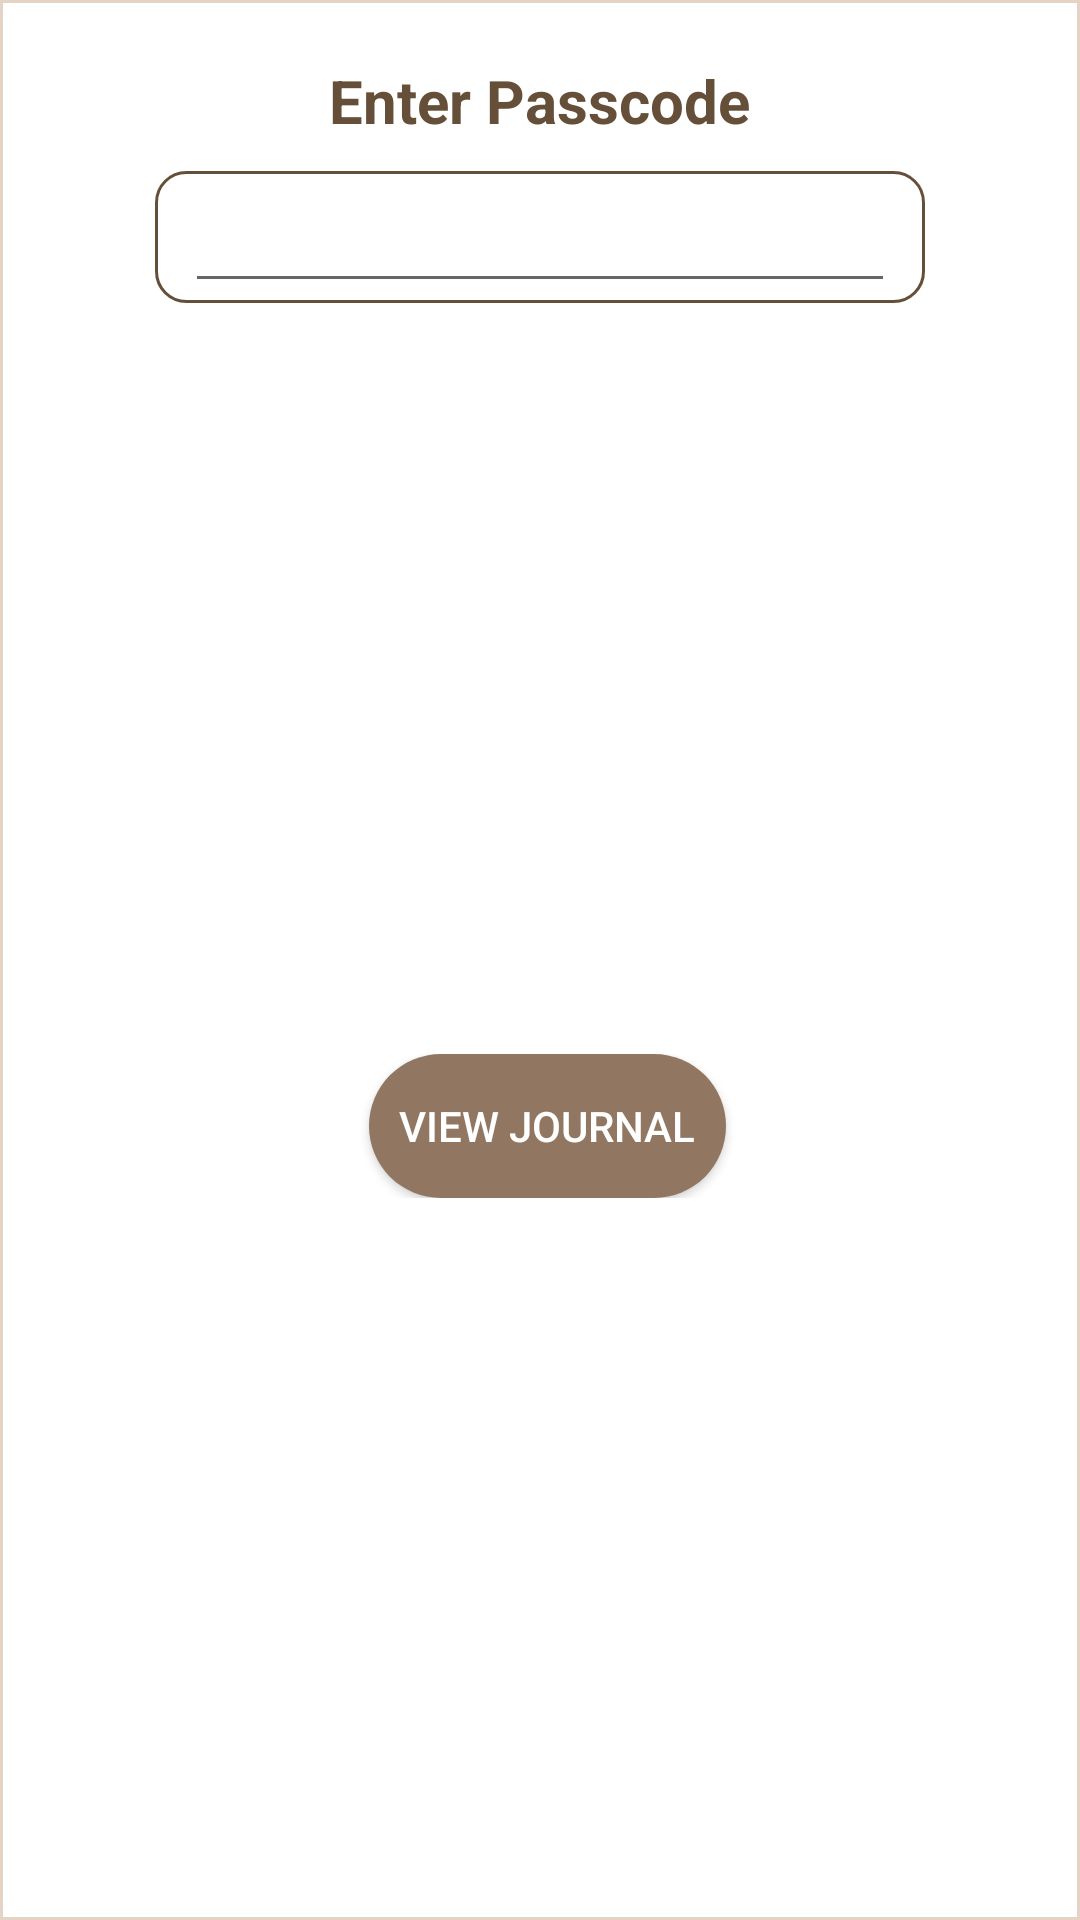

This screen was rendered from an Android layout file. Write that file and the resources it references.
<!-- AndroidManifest.xml: application theme AppThemeNoAction -->
<!-- res/layout/dialog_passcode.xml -->
<?xml version="1.0" encoding="utf-8"?>
<LinearLayout xmlns:android="http://schemas.android.com/apk/res/android"
    android:layout_width="match_parent"
    android:layout_height="wrap_content"
    xmlns:app="http://schemas.android.com/apk/res-auto"
    android:orientation="vertical"
    android:background="@drawable/white_brownline">

    <LinearLayout
        android:layout_width="match_parent"
        android:layout_height="wrap_content"
        android:orientation="vertical"
        android:gravity="center">
        <LinearLayout
            android:layout_width="match_parent"
            android:layout_height="wrap_content"
            android:orientation="horizontal"
            android:layout_marginTop="20dp"
            android:layout_marginBottom="10dp"
            android:gravity="center">

            <TextView
                android:layout_width="wrap_content"
                android:layout_height="wrap_content"
                android:text="Enter Passcode"
                android:textColor="#664F38"
                android:textStyle="bold"
                android:textSize="20dp"
                />



        </LinearLayout>
    </LinearLayout>


    <LinearLayout
        android:layout_width="match_parent"
        android:layout_height="match_parent"
        android:orientation="vertical"
        android:gravity="center">
        <LinearLayout
            android:layout_width="wrap_content"
            android:layout_height="wrap_content"
            android:orientation="horizontal"
            android:background="@drawable/rounded_border"
            android:gravity="center"
            android:paddingLeft="10dp"
            android:paddingRight="10dp">

            <EditText
                android:id="@+id/passCodeEditText"
                android:layout_width="wrap_content"
                android:layout_height="wrap_content"
                android:ems="10"
                android:inputType="textPassword"
                android:textColor="@color/cardview_dark_background"
                android:textColorLink="@color/white"
                android:textSize="20dp" />


        </LinearLayout>

        <LinearLayout
            android:layout_width="match_parent"
            android:layout_height="match_parent"
            android:orientation="vertical"
            android:gravity="center">

            <LinearLayout
                android:layout_width="wrap_content"
                android:layout_height="wrap_content"
                android:orientation="horizontal"
                android:gravity="center"
                android:layout_marginTop="10dp"
                >
                <TextView
                    android:id="@+id/passCodeError"
                    android:layout_width="wrap_content"
                    android:layout_height="wrap_content"
                    android:text="Wrong Passcode"
                    android:textColor="@color/color_one"
                    android:visibility="gone"
                    />

            </LinearLayout>
            <LinearLayout
                android:layout_width="match_parent"
                android:layout_height="wrap_content"
                android:orientation="horizontal"
                android:padding="10dp"
                android:gravity="center">

        <Button
            android:id="@+id/viewJournalBtn"
            android:layout_width="wrap_content"
            android:layout_height="wrap_content"
            android:layout_marginLeft="5dp"
            android:padding="10dp"
            android:text="View Journal"
            android:background="@drawable/round_gradient"
            android:textColor="@color/white"/>
            </LinearLayout>
        </LinearLayout>




    </LinearLayout>

</LinearLayout>
<!-- resources referenced by this layout -->
<resources>
  <color name="color_one">#fb7268</color>
  <color name="white">#FFFFFFFF</color>
  <!-- drawable round_gradient (drawable) -->
  <?xml version="1.0" encoding="utf-8"?>
  <shape xmlns:android="http://schemas.android.com/apk/res/android">
      <corners android:radius="500dp"/>
      <gradient
          android:angle="180"
          android:endColor="#917661"
          android:startColor="#917661" />
  </shape>
  <!-- drawable rounded_border (drawable) -->
  <?xml version="1.0" encoding="utf-8"?>
  <shape xmlns:android="http://schemas.android.com/apk/res/android">
      <corners android:radius="10dp"/>
      <solid android:color="#ffff"/>
      <stroke
          android:width="1dp"
          android:color="#664F38" />
  
  
  </shape>
  <!-- drawable white_brownline (drawable) -->
  <?xml version="1.0" encoding="utf-8"?>
  <shape xmlns:android="http://schemas.android.com/apk/res/android">
  
      <solid android:color="#ffff"/>
      <stroke
          android:width="1dp"
          android:color="#E5D3C4"/>
  
  
  </shape>
  <style name="AppThemeNoAction" parent="Theme.AppCompat.Light.NoActionBar">
      </style>
</resources>
